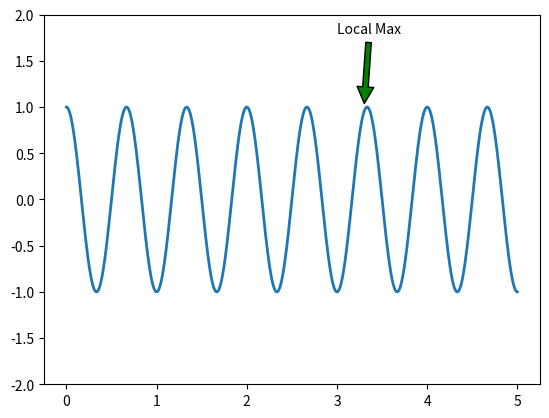

Source code (Python):


import numpy as np

import matplotlib.pyplot as plt
fig, test = plt.subplots()
t = np.arange(0.0,5.0,0.001)
s = np.cos(3 *np.pi *t)
line = test.plot(t,s,lw=2)
test.annotate('Local Max', xy= (3.3,1),
              xytext=(3,1.8),arrowprops=dict(facecolor='green',shrink=0.05),)
test.set_ylim(-2,2)
plt.show()